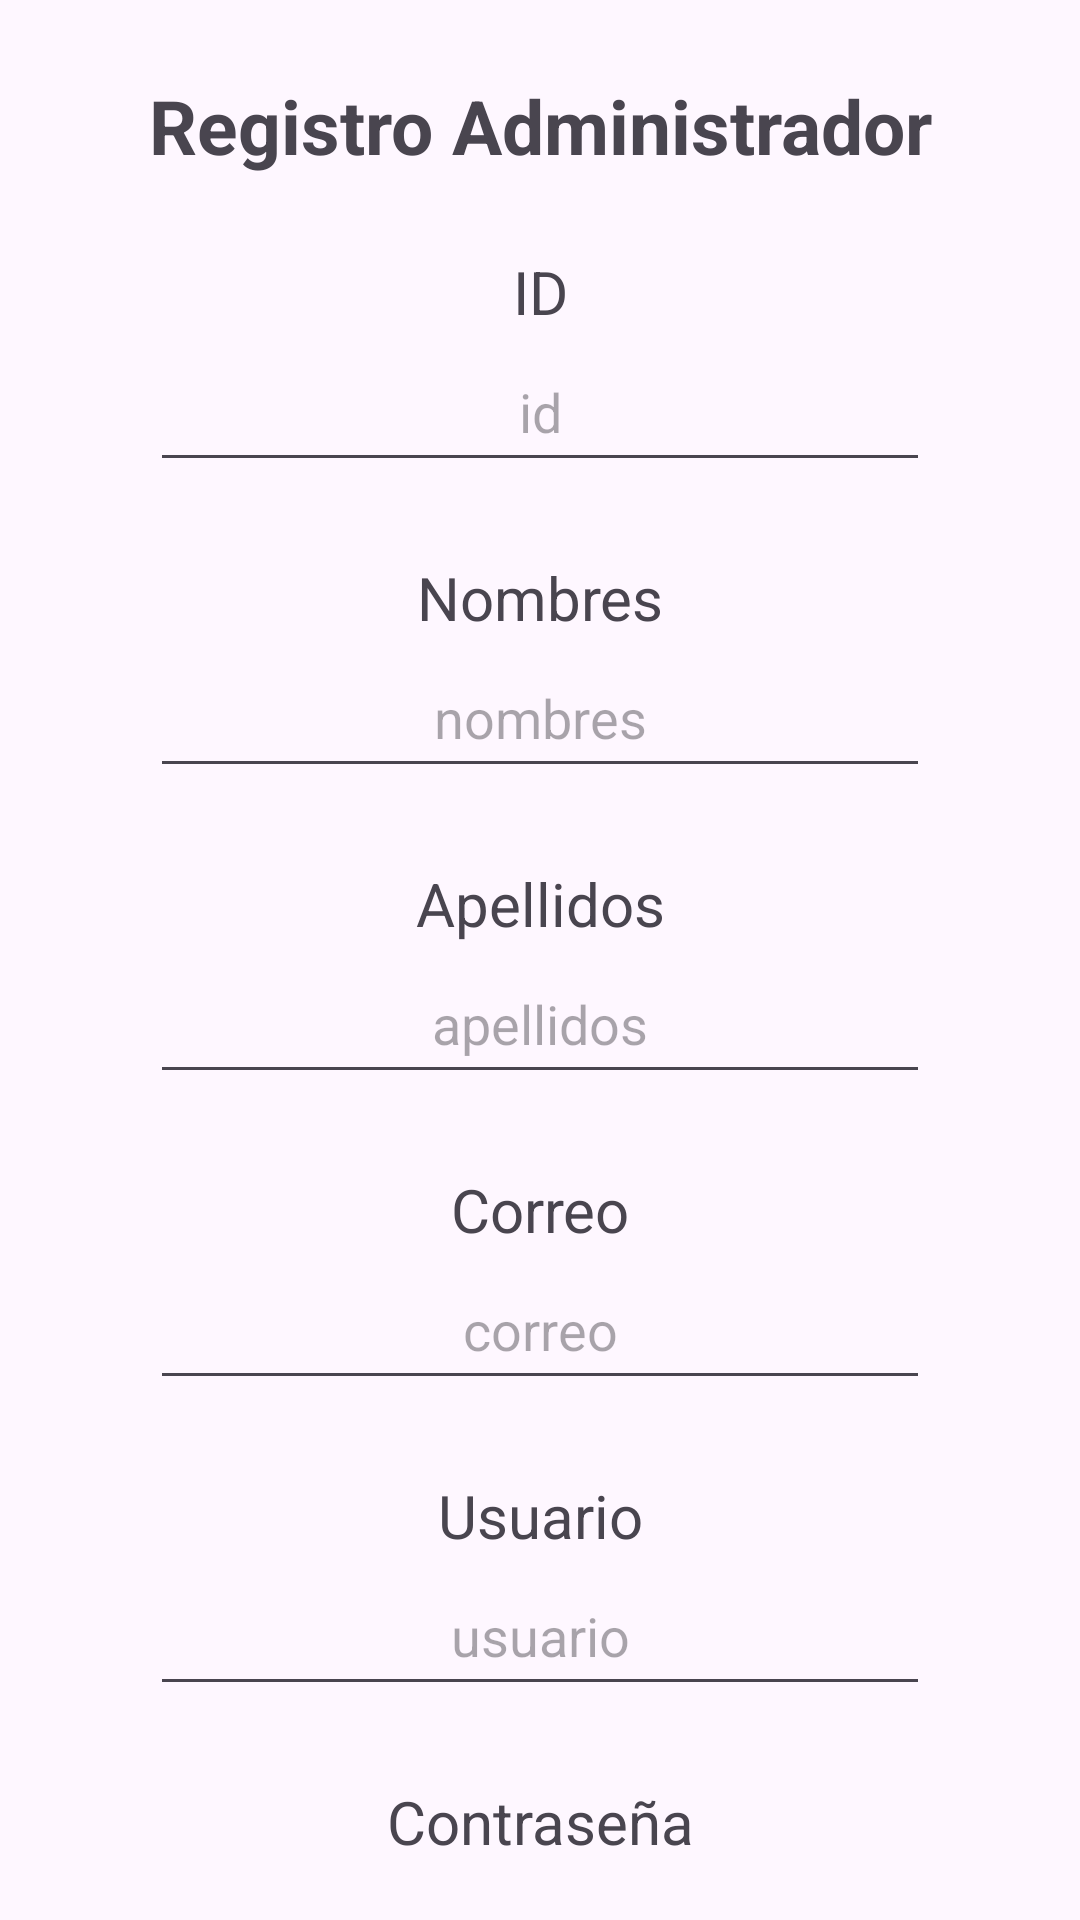

Produce the Android XML layout that renders to this screen, including the resource entries it uses.
<!-- AndroidManifest.xml: application theme Theme.App_firebase -->
<!-- res/layout/activity_administrador.xml -->
<?xml version="1.0" encoding="utf-8"?>
<LinearLayout xmlns:android="http://schemas.android.com/apk/res/android"
    xmlns:app="http://schemas.android.com/apk/res-auto"
    xmlns:tools="http://schemas.android.com/tools"
    android:layout_width="match_parent"
    android:layout_height="match_parent"
    android:orientation="vertical"
    tools:context=".administrador">

    <TextView
        android:layout_marginTop="25dp"
        android:layout_width="match_parent"
        android:layout_height="wrap_content"
        android:text="Registro Administrador"
        android:textStyle="bold"
        android:textAlignment="center"
        android:textSize="25dp"/>

    <TextView
        android:layout_marginTop="25dp"
        android:layout_width="match_parent"
        android:layout_height="wrap_content"
        android:text="ID"
        android:textAlignment="center"
        android:textSize="20dp"/>

    <EditText
        android:id="@+id/txtid"
        android:layout_width="match_parent"
        android:layout_height="50dp"
        android:inputType="number"
        android:hint="id"
        android:textAlignment="center"
        android:layout_marginStart="50dp"
        android:layout_marginEnd="50dp"/>

    <TextView
        android:layout_marginTop="25dp"
        android:layout_width="match_parent"
        android:layout_height="wrap_content"
        android:text="Nombres"
        android:textAlignment="center"
        android:textSize="20dp"/>

    <EditText
        android:id="@+id/txtnombres"
        android:layout_width="match_parent"
        android:layout_height="50dp"
        android:hint="nombres"
        android:textAlignment="center"
        android:layout_marginStart="50dp"
        android:layout_marginEnd="50dp"/>
    <TextView
        android:layout_marginTop="25dp"
        android:layout_width="match_parent"
        android:layout_height="wrap_content"
        android:text="Apellidos"
        android:textAlignment="center"
        android:textSize="20dp"/>

    <EditText
        android:id="@+id/txtapellidos"
        android:layout_width="match_parent"
        android:layout_height="50dp"
        android:hint="apellidos"
        android:textAlignment="center"
        android:layout_marginStart="50dp"
        android:layout_marginEnd="50dp"/>
    <TextView
        android:layout_marginTop="25dp"
        android:layout_width="match_parent"
        android:layout_height="wrap_content"
        android:text="Correo"
        android:textAlignment="center"
        android:textSize="20dp"/>

    <EditText
        android:id="@+id/txtcorreo"
        android:layout_width="match_parent"
        android:layout_height="50dp"
        android:hint="correo"
        android:inputType="textEmailAddress"
        android:textAlignment="center"
        android:layout_marginStart="50dp"
        android:layout_marginEnd="50dp"/>
    <TextView
        android:layout_marginTop="25dp"
        android:layout_width="match_parent"
        android:layout_height="wrap_content"
        android:text="Usuario"
        android:textAlignment="center"
        android:textSize="20dp"/>

    <EditText
        android:id="@+id/txtusuario"
        android:layout_width="match_parent"
        android:layout_height="50dp"
        android:hint="usuario"
        android:inputType="textEmailAddress"
        android:textAlignment="center"
        android:layout_marginStart="50dp"
        android:layout_marginEnd="50dp"/>
    <TextView
        android:layout_marginTop="25dp"
        android:layout_width="match_parent"
        android:layout_height="wrap_content"
        android:text="Contraseña"
        android:textAlignment="center"
        android:textSize="20dp"/>

    <EditText
        android:id="@+id/txtcontraseña"
        android:layout_width="match_parent"
        android:layout_height="50dp"
        android:hint="contraseña"
        android:inputType="textEmailAddress"
        android:textAlignment="center"
        android:layout_marginStart="50dp"
        android:layout_marginEnd="50dp"/>
    <Button
        android:id="@+id/registrarAdministrador"
        android:layout_marginTop="20dp"
        android:layout_width="match_parent"
        android:layout_height="50dp"
        android:textColorHint="#fff"
        android:textSize="20dp"
        android:hint="Registrar"
        android:layout_marginEnd="50dp"
        android:layout_marginStart="50dp"/>

</LinearLayout>
<!-- resources referenced by this layout -->
<resources>
  <style name="Theme.App_firebase" parent="Base.Theme.App_firebase" />
  <style name="Base.Theme.App_firebase" parent="Theme.Material3.DayNight.NoActionBar">
          
          
      </style>
</resources>
